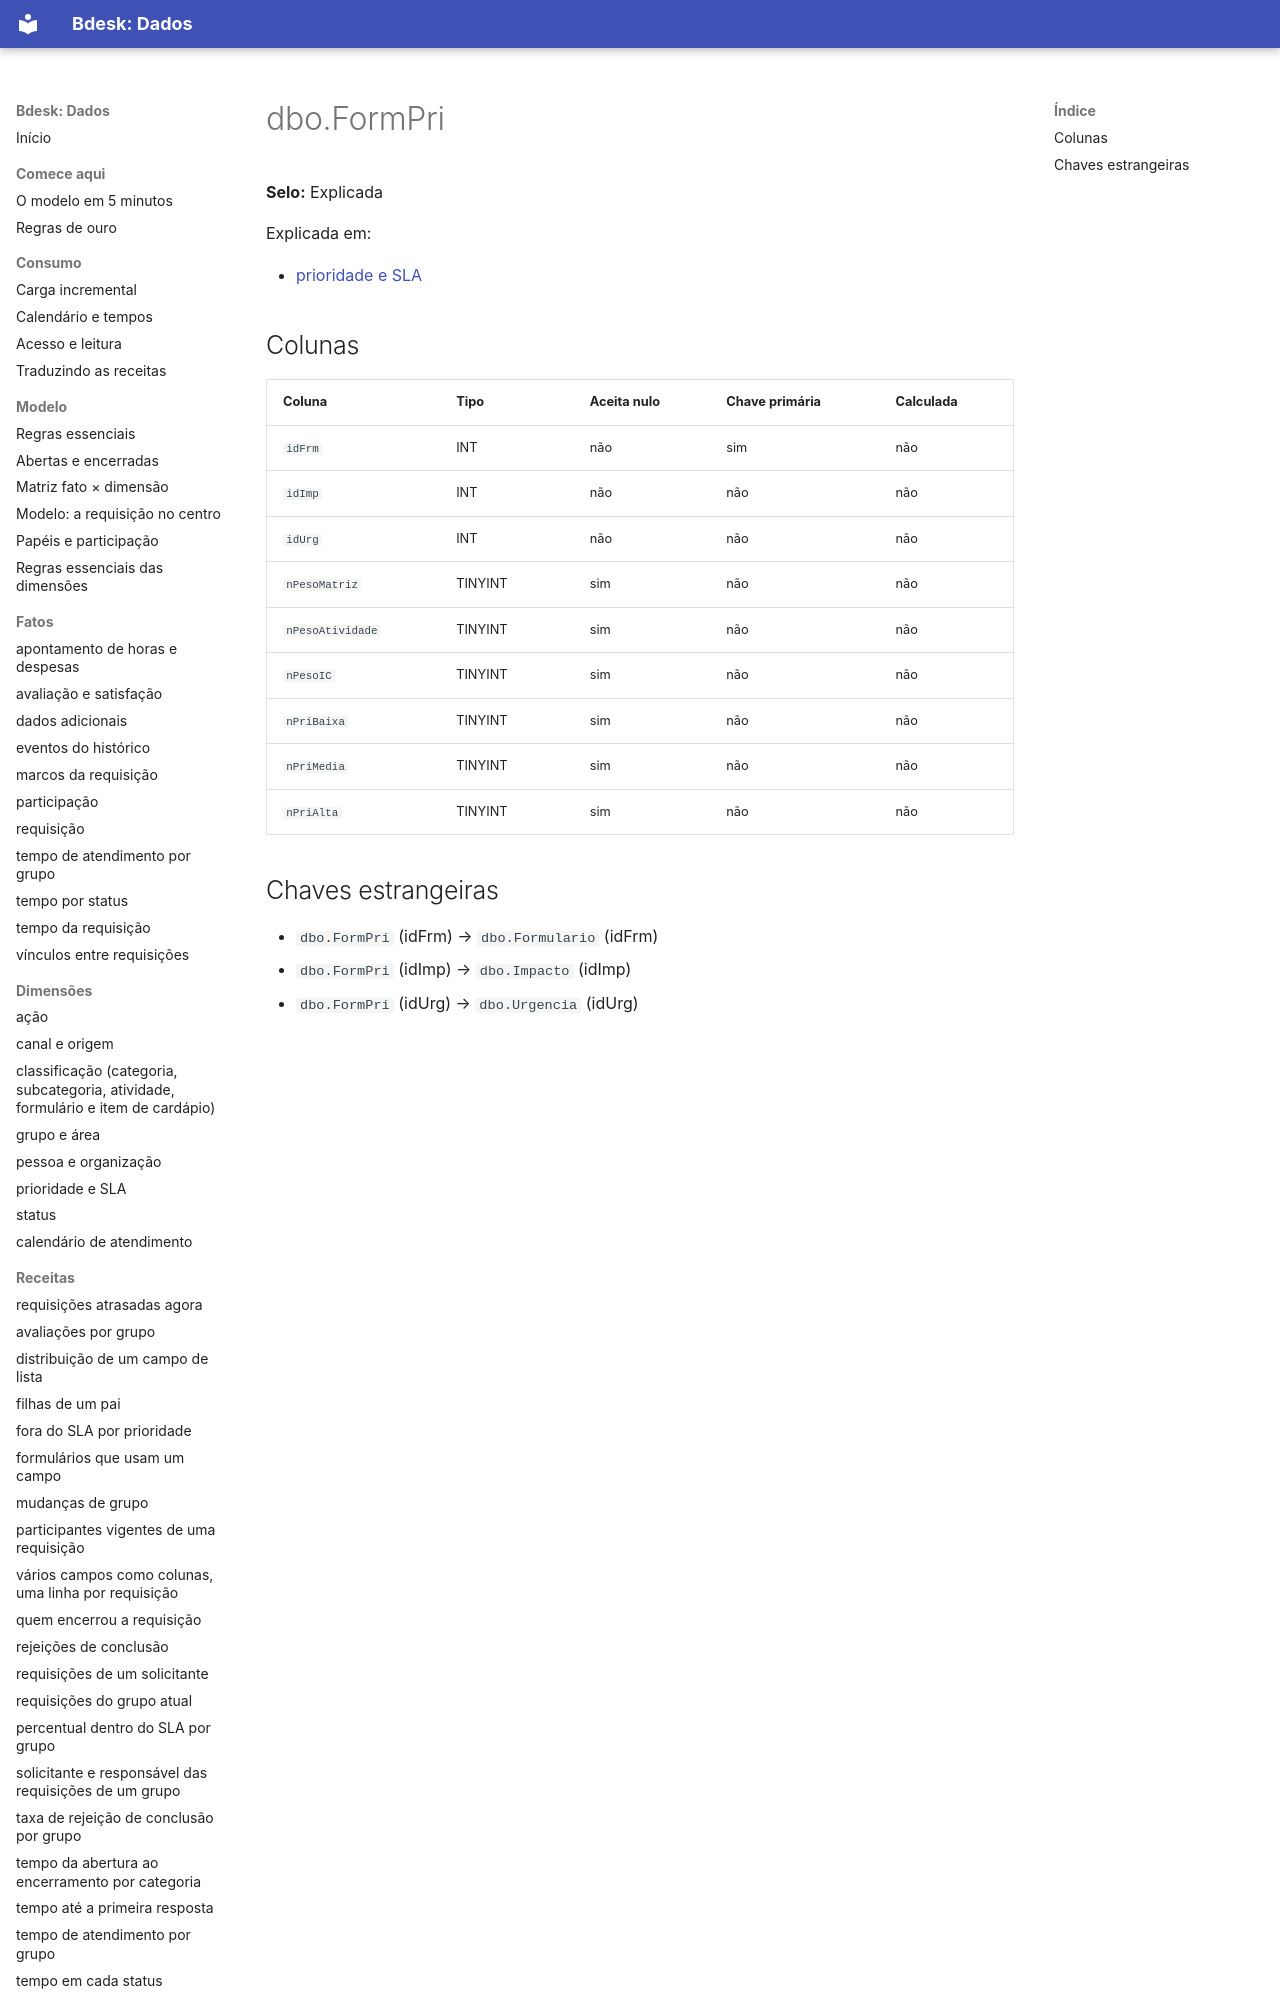

repository: bdeskapp/dados · page: dicionario/dbo-formpri/index.html · generator: mkdocs

---
gerado: sincronizacao
---

# dbo.FormPri

**Selo:** Explicada

Explicada em:

- [prioridade e SLA](../dimensoes/prioridade-sla.md)

## Colunas

| Coluna | Tipo | Aceita nulo | Chave primária | Calculada |
|---|---|---|---|---|
| `idFrm` | INT | não | sim | não |
| `idImp` | INT | não | não | não |
| `idUrg` | INT | não | não | não |
| `nPesoMatriz` | TINYINT | sim | não | não |
| `nPesoAtividade` | TINYINT | sim | não | não |
| `nPesoIC` | TINYINT | sim | não | não |
| `nPriBaixa` | TINYINT | sim | não | não |
| `nPriMedia` | TINYINT | sim | não
